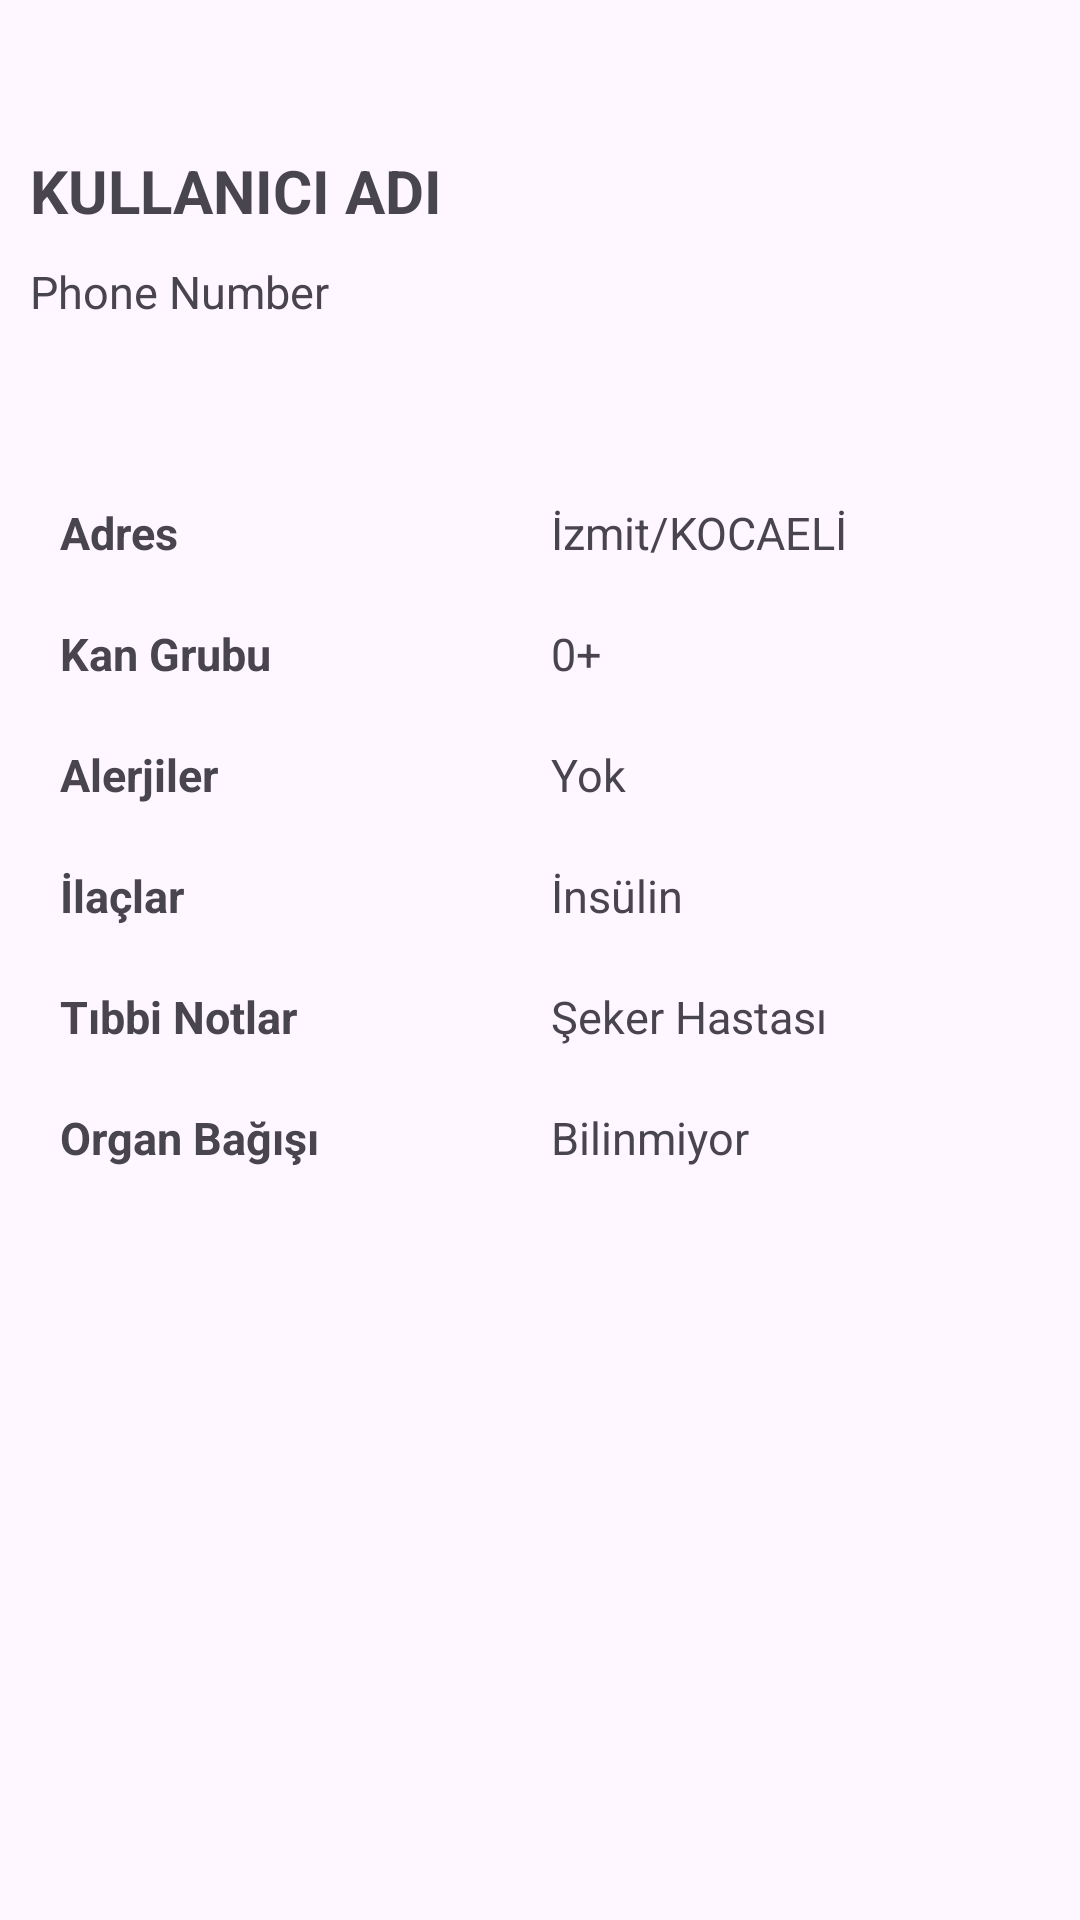

Layout XML and referenced resources for this Android screen:
<!-- AndroidManifest.xml: application theme Theme.KisiselGuvenlikUygulamasi -->
<!-- res/layout/fragment_profile.xml -->
<?xml version="1.0" encoding="utf-8"?>
<androidx.constraintlayout.widget.ConstraintLayout xmlns:android="http://schemas.android.com/apk/res/android"
    xmlns:tools="http://schemas.android.com/tools"
    android:layout_width="match_parent"
    android:layout_height="match_parent"
    xmlns:app="http://schemas.android.com/apk/res-auto"
    tools:context=".view.ProfileFragment">

    <LinearLayout
        android:id="@+id/profileCard"
        android:layout_width="match_parent"
        android:layout_height="wrap_content"
        app:layout_constraintTop_toTopOf="parent"
        app:layout_constraintStart_toStartOf="parent"
        app:layout_constraintEnd_toEndOf="parent"
        android:layout_marginStart="10dp"
        android:layout_marginEnd="10dp"
        android:layout_marginBottom="10dp"
        android:layout_marginTop="50dp"
        android:orientation="vertical"
        android:weightSum="3"
        >

        <TextView
            android:id="@+id/profileKullaniciAdi"
            android:layout_width="wrap_content"
            android:layout_height="wrap_content"
            android:text="KULLANICI ADI"
            android:layout_weight="2"
            android:textStyle="bold"
            android:layout_gravity="center_vertical"
            android:textSize="20sp">

        </TextView>

        <TextView
            android:id="@+id/profileTelefonNo"
            android:layout_width="wrap_content"
            android:layout_height="wrap_content"
            android:layout_weight="1"
            android:text="Phone Number"
            android:textSize="15sp"
            android:layout_marginTop="10dp"
            />

    </LinearLayout>

    <LinearLayout
        android:id="@+id/informationLinear"
        android:layout_width="match_parent"
        android:layout_height="wrap_content"
        app:layout_constraintStart_toStartOf="parent"
        app:layout_constraintEnd_toEndOf="parent"
        app:layout_constraintTop_toBottomOf="@id/profileCard"
        android:orientation="horizontal"
        android:layout_marginTop = "50dp"
        android:layout_marginStart="10dp"
        android:layout_marginEnd="10dp"
        android:layout_marginBottom="10dp"
        android:weightSum="2"
        >


        <LinearLayout
            android:layout_width="wrap_content"
            android:layout_height="match_parent"
            android:orientation="vertical"
            android:layout_weight="1">

            <TextView
                android:layout_width="match_parent"
                android:layout_height="wrap_content"
                android:text="Adres"
                android:textSize="15sp"
                android:layout_margin="10dp"
                android:textStyle="bold"/>

            <TextView
                android:layout_width="match_parent"
                android:layout_height="wrap_content"
                android:text="Kan Grubu"
                android:textSize="15sp"
                android:layout_margin="10dp"
                android:textStyle="bold"/>
            <TextView
                android:layout_width="match_parent"
                android:layout_height="wrap_content"
                android:text="Alerjiler"
                android:layout_margin="10dp"
                android:textSize="15sp"
                android:textStyle="bold"/>

            <TextView
                android:layout_width="match_parent"
                android:layout_height="wrap_content"
                android:text="İlaçlar"
                android:layout_margin="10dp"
                android:textSize="15sp"
                android:textStyle="bold"/>
            <TextView
                android:layout_width="match_parent"
                android:layout_height="wrap_content"
                android:text="Tıbbi Notlar"
                android:layout_margin="10dp"
                android:textSize="15sp"
                android:textStyle="bold"/>
            <TextView
                android:layout_width="match_parent"
                android:layout_height="wrap_content"
                android:text="Organ Bağışı"
                android:layout_margin="10dp"
                android:textSize="15sp"
                android:textStyle="bold" />


        </LinearLayout>

        <LinearLayout
            android:layout_width="wrap_content"
            android:layout_height="match_parent"
            android:orientation="vertical"
            android:layout_weight="1">

            <TextView
                android:id="@+id/profileAdres"
                android:layout_width="match_parent"
                android:layout_height="wrap_content"
                android:text="İzmit/KOCAELİ"
                android:layout_margin="10dp"
                android:textSize="15sp"/>

            <TextView
                android:id="@+id/profileKanGrubu"
                android:layout_width="match_parent"
                android:layout_height="wrap_content"
                android:text="0+"
                android:textSize="15sp"
                android:layout_margin="10dp"/>
            <TextView
                android:id="@+id/profileAlerjiler"
                android:layout_width="match_parent"
                android:layout_height="wrap_content"
                android:text="Yok"
                android:layout_margin="10dp"
                android:textSize="15sp"/>
            <TextView
                android:id="@+id/profileIlaclar"
                android:layout_width="match_parent"
                android:layout_height="wrap_content"
                android:text="İnsülin"
                android:layout_margin="10dp"
                android:textSize="15sp"/>
            <TextView
                android:id="@+id/profileTibbiNotlar"
                android:layout_width="match_parent"
                android:layout_height="wrap_content"
                android:text="Şeker Hastası"
                android:layout_margin="10dp"
                android:textSize="15sp"/>
            <TextView
                android:id="@+id/profileOrganBagisi"
                android:layout_width="match_parent"
                android:layout_height="wrap_content"
                android:text="Bilinmiyor"
                android:layout_margin="10dp"
                android:textSize="15sp"/>

        </LinearLayout>

    </LinearLayout>


</androidx.constraintlayout.widget.ConstraintLayout>
<!-- resources referenced by this layout -->
<resources>
  <style name="Theme.KisiselGuvenlikUygulamasi" parent="Base.Theme.KisiselGuvenlikUygulamasi" />
  <style name="Base.Theme.KisiselGuvenlikUygulamasi" parent="Theme.Material3.DayNight">
          
          
      </style>
</resources>
